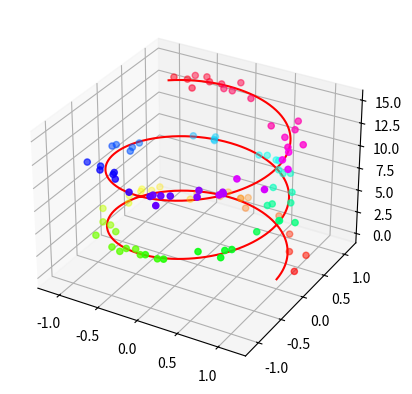

Here is the Python script that generated this plot:
from mpl_toolkits import mplot3d
import matplotlib.pyplot as plt
import numpy as np 

fig = plt.figure()
ax = plt.axes(projection ="3d")

z_line = np.linspace(0,15,1000)
x_line = np.cos(z_line)
y_line = np.sin(z_line)
ax.plot3D(x_line, y_line, z_line,'red')

z_points = 15 * np.random.random(100)
x_points = np.cos(z_points) + 0.1 * np.random.randn(100)
y_points = np.sin(z_points) + 0.1 * np.random.randn(100)
ax.scatter3D(x_points,y_points,z_points,c = z_points, cmap = 'hsv')
plt.show()
